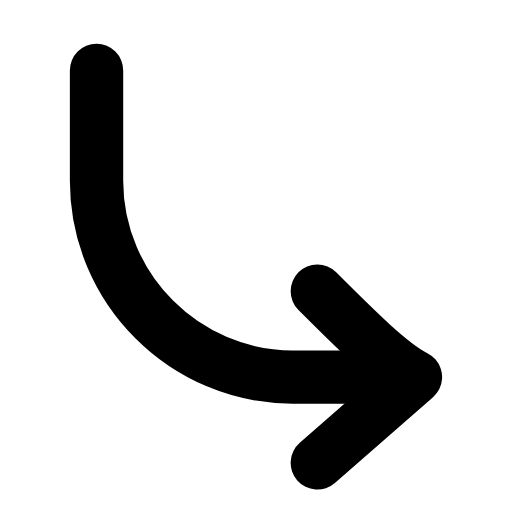
t = 0.00 s
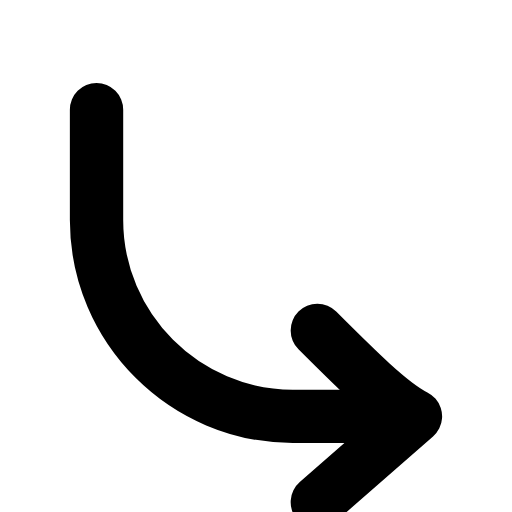
t = 0.23 s
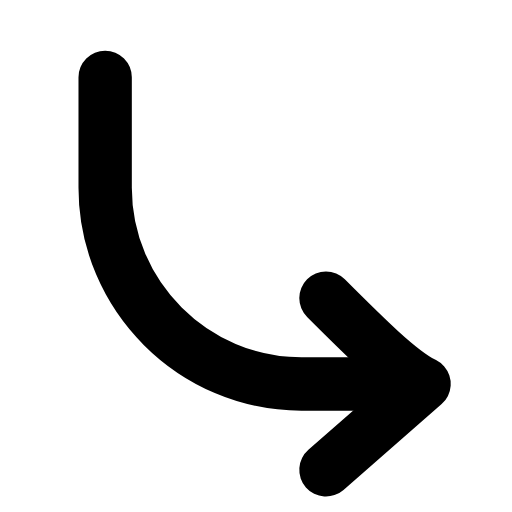
t = 0.51 s
t = 0.73 s: frame unchanged from t = 0.00 s, image omitted
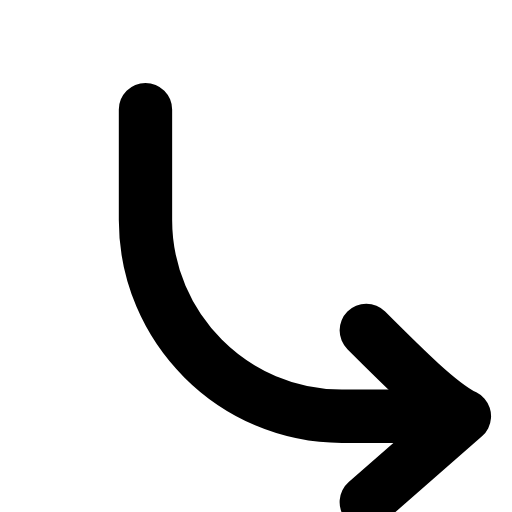
t = 1.01 s
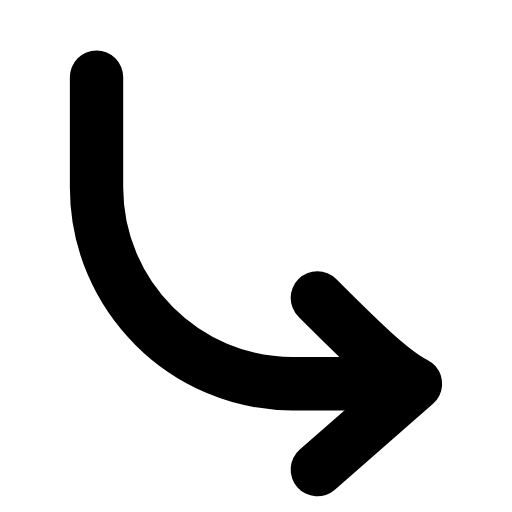
t = 1.24 s

The animated SVG that drew these frames (rendered in a browser with its animation timeline set to each time). Animation: 1 SMIL element (animateTransform=1); one cycle of 1.50 s, repeats indefinitely.

<svg xmlns="http://www.w3.org/2000/svg" width="24" height="24" viewBox="0 0 24 24" fill="none"><g transform="translate(-1.8 -1.875) scale(1.15)"><g><animateTransform attributeName="transform" type="translate" values="0 0;0 1.6;2 1.6;0 0;0 0;2 1.6;0 1.6;0 0;0 0" keyTimes="0;0.15;0.3;0.45;0.6;0.7;0.8;0.9;1" dur="1.5s" repeatCount="indefinite" calcMode="spline" keySplines="0.16 1 0.3 1;0.16 1 0.3 1;0.16 1 0.3 1;0.16 1 0.3 1;0.16 1 0.3 1;0.16 1 0.3 1;0.16 1 0.3 1;0.16 1 0.3 1"/><path stroke="currentColor" stroke-width="2.174" stroke-linecap="round" stroke-linejoin="round" fill="none" d="M5.5 4.5L5.5 9C5.5 13.4 9.1 17 13.5 17L16.5 17"></path><path stroke="currentColor" stroke-width="2.174" stroke-linecap="round" stroke-linejoin="round" fill="none" d="M14.5 13.5C16.1 15.1 17.5 16.5 18.5 17L14.5 20.5"></path></g></g></svg>
